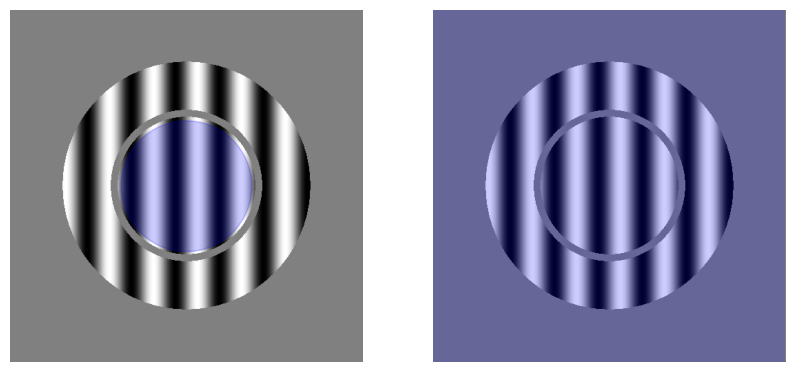

Here is the Python script that generated this plot:
import numpy as np
import matplotlib.pyplot as plt
from matplotlib.patches import Circle

def hyper_ratio(params, centerContrast, surroundContrast):
    Rmax, c50, n, Rzero = params
    Cc = np.clip(centerContrast, 0, 1)  # Ensure center contrast is in the range [0,1]
    Cs = np.clip(surroundContrast, 0, 1)  # Ensure surround contrast is in the range [0,1]
    # Validate parameters
    if any(p <= 0 for p in [Rmax, c50, n]) or Rzero < 0:
        raise ValueError("Invalid parameters: Rmax, c50, and n must be positive, Rzero must be non-negative")

    # Calculate the response based on the input parameters
    response = Rzero + Rmax * Cc**n / (Cc**n + Cs**n + c50**n)
    return response

def make_grating(image_size, frequency, radius=None, phase_shift=0, orientation=0, contrast=.5, is_annulus=False, inner_radius=None):
    x = np.linspace(-image_size / 2, image_size / 2, image_size)  # Generate linear space for x-axis
    y = np.linspace(-image_size / 2, image_size / 2, image_size)  # Generate linear space for y-axis
    X, Y = np.meshgrid(x, y)  # Create a 2D meshgrid from x and y values

    theta = np.radians(orientation)  # Convert orientation from degrees to radians
    X_rot = X * np.cos(theta) + Y * np.sin(theta)  # Rotate the grid
    grating = np.sin(2 * np.pi * frequency * X_rot + phase_shift)  # Generate sinusoidal grating

    if radius is not None:
        if is_annulus and inner_radius is not None:
            R = np.sqrt(X**2 + Y**2)  # Calculate radial coordinates
            mask = (R >= inner_radius) & (R <= radius)  # Create a masked area between the inner and outer radius
        else:
            mask = np.sqrt(X**2 + Y**2) <= radius  # Create a circular mask of the specified radius
        grating *= mask  # Apply the mask to the grating

    return grating * contrast  # Scale the grating by contrast and return it
def compute_overlap_area(r_spotlight, r1, r2=None):
    if r2 is None:
        return np.pi * r1**2 if r_spotlight >= r1 else np.pi * r_spotlight**2  # Return area of full circle if within spotlight radius
    area_outer = np.pi * min(r_spotlight, r2)**2  # Compute area for the outer radius
    area_inner = np.pi * min(r_spotlight, r1)**2 if r_spotlight > r1 else 0  # Compute area for the inner radius if inside the spotlight
    return area_outer - area_inner  # Return the overlap area

image_size = 512  # Define the size of the image
probe_radius = [100, 100]  # Radius for probes
spotlight_radius = [95, 400]  # Spotlight radii for use in visualization
annulus_width = 80  # Width for annulus grating
gap = 10  # Space between inner radius of annulus and the probe
frequency = 8  # Frequency of the grating
contrast = 0.5  # Contrast of the grating
# Display setup
fig, axes = plt.subplots(1, len(probe_radius), figsize=(10, 5))  # Create subplot with specific size

for idx, radius in enumerate(probe_radius):
    grating = make_grating(image_size, frequency, radius, contrast=contrast)  # Create circular grating
    annulus = make_grating(image_size, frequency, radius + annulus_width, inner_radius=radius + gap, contrast=contrast, is_annulus=True)  # Create annular grating
    
    combined_image = grating + annulus  # Combine the two gratings
    axes[idx].imshow(combined_image, cmap='gray')  # Display the combined image in grayscale
    circle = Circle((image_size / 2, image_size / 2), spotlight_radius[idx], color='blue', alpha=0.2)  # Create a circle patch for spotlight
    axes[idx].add_patch(circle)  # Add the spotlight to the subplot
    axes[idx].axis('off')  # Turn off axis
plt.show()  # Display the plot
